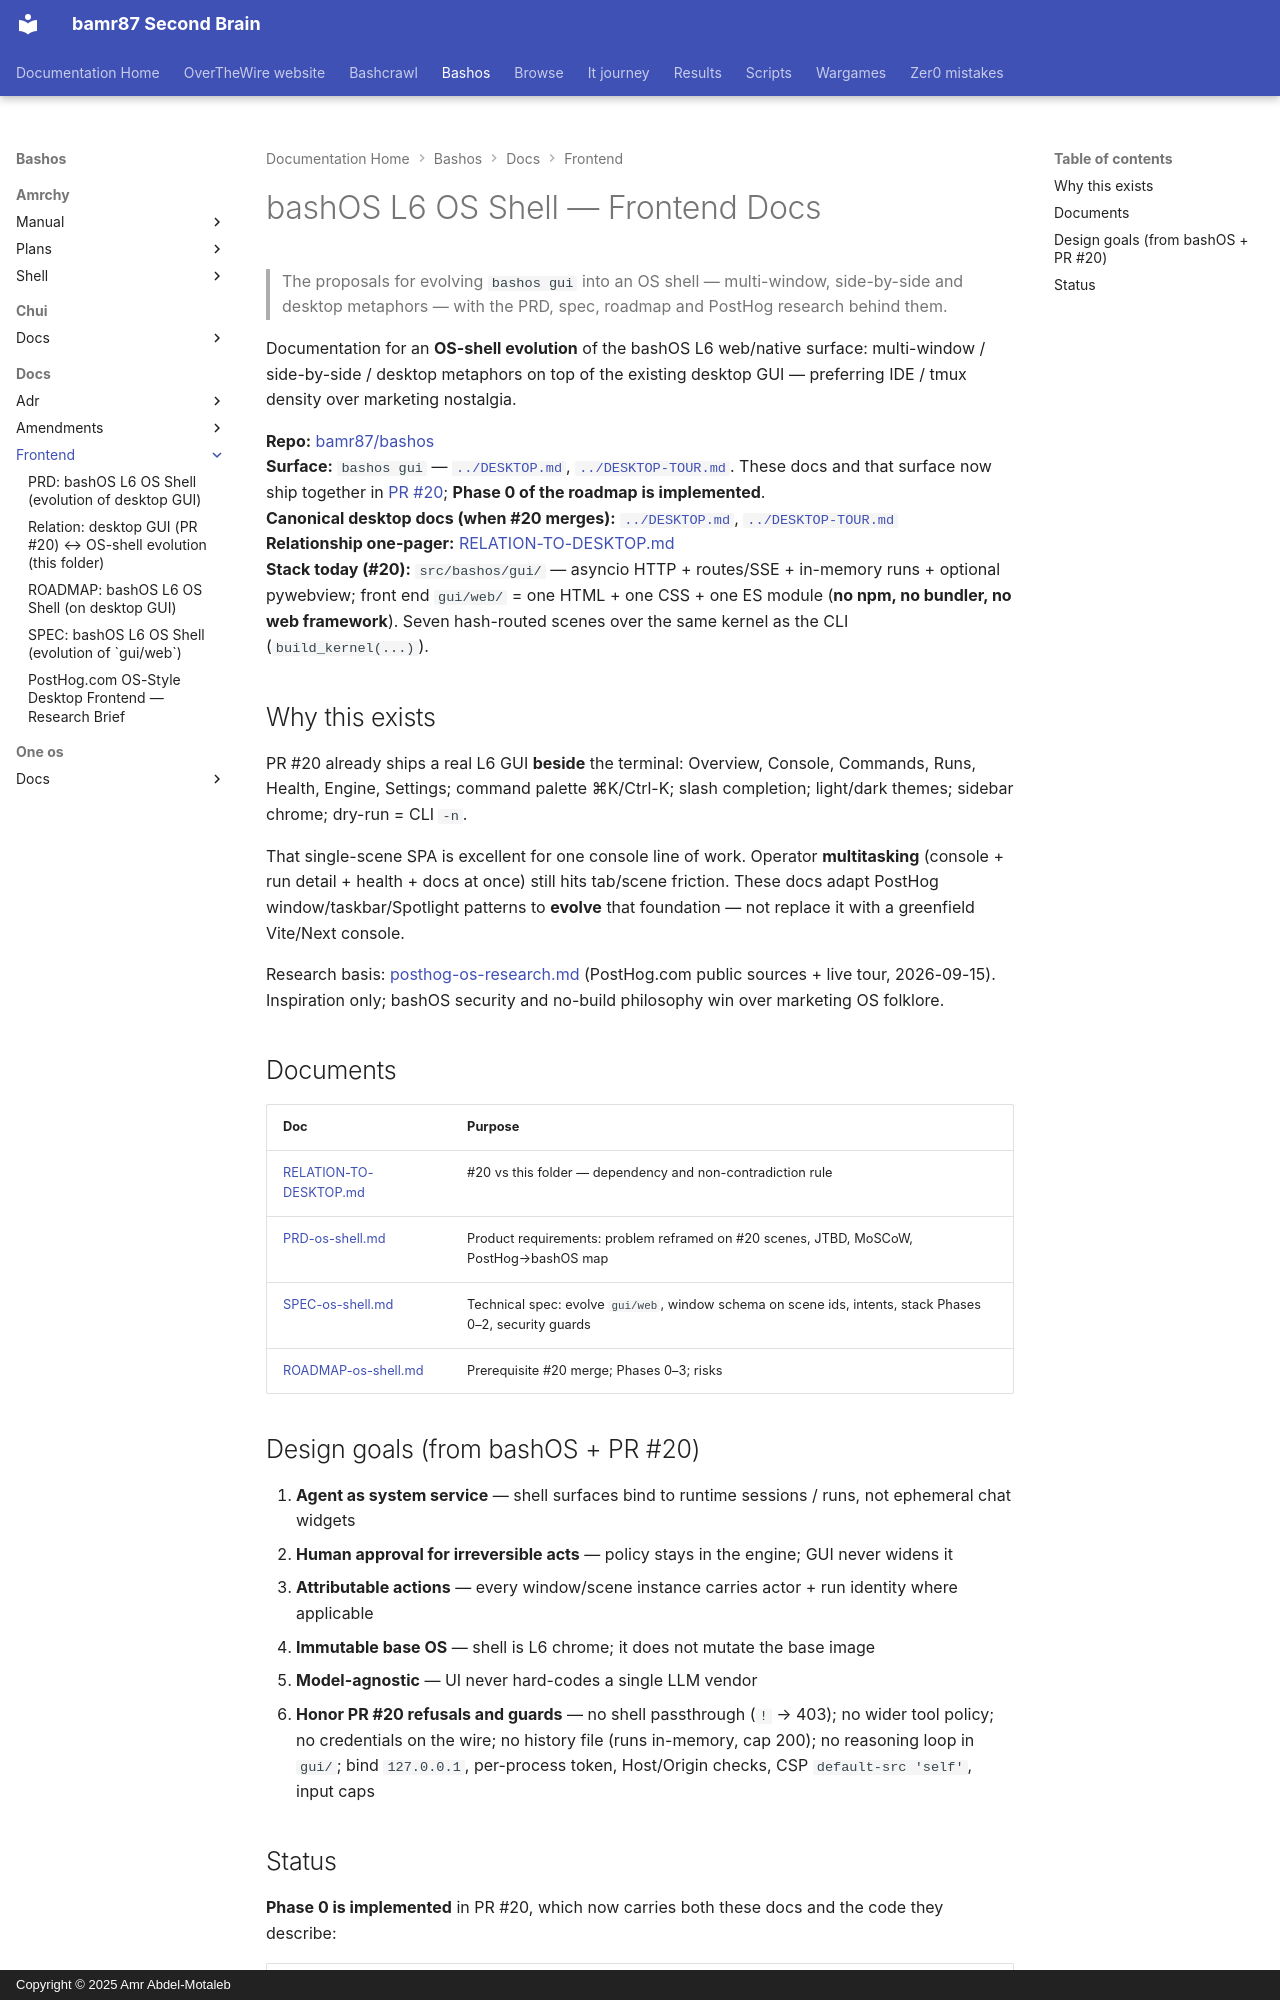

repository: bamr87/README · page: bashos/docs/frontend/index.html · generator: mkdocs · copyright: Copyright © 2025 Amr Abdel-Motaleb

---
source_file: docs/frontend/README.md
source_repo: bamr87/bashos
source_url: https://github.com/bamr87/bashos/blob/main/docs/frontend/README.md
title: bashOS L6 OS Shell — Frontend Docs
---
# bashOS L6 OS Shell — Frontend Docs

> The proposals for evolving `bashos gui` into an OS shell — multi-window, side-by-side and desktop metaphors — with the PRD, spec, roadmap and PostHog research behind them.

Documentation for an **OS-shell evolution** of the bashOS L6 web/native surface: multi-window / side-by-side / desktop metaphors on top of the existing desktop GUI — preferring IDE / tmux density over marketing nostalgia.

**Repo:** [bamr87/bashos](https://github.com/bamr87/bashos)  
**Surface:** `bashos gui` — [`../DESKTOP.md`](../DESKTOP.md), [`../DESKTOP-TOUR.md`](../DESKTOP-TOUR.md). These docs and that surface now ship together in [PR #20](https://github.com/bamr87/bashos/pull/20); **Phase 0 of the roadmap is implemented**.  
**Canonical desktop docs (when #20 merges):** [`../DESKTOP.md`](../DESKTOP.md), [`../DESKTOP-TOUR.md`](../DESKTOP-TOUR.md)  
**Relationship one-pager:** [RELATION-TO-DESKTOP.md](./RELATION-TO-DESKTOP.md)  
**Stack today (#20):** `src/bashos/gui/` — asyncio HTTP + routes/SSE + in-memory runs + optional pywebview; front end `gui/web/` = one HTML + one CSS + one ES module (**no npm, no bundler, no web framework**). Seven hash-routed scenes over the same kernel as the CLI (`build_kernel(...)`).

## Why this exists

PR #20 already ships a real L6 GUI **beside** the terminal: Overview, Console, Commands, Runs, Health, Engine, Settings; command palette ⌘K/Ctrl-K; slash completion; light/dark themes; sidebar chrome; dry-run = CLI `-n`.

That single-scene SPA is excellent for one console line of work. Operator **multitasking** (console + run detail + health + docs at once) still hits tab/scene friction. These docs adapt PostHog window/taskbar/Spotlight patterns to **evolve** that foundation — not replace it with a greenfield Vite/Next console.

Research basis: [posthog-os-research.md](./posthog-os-research.md) (PostHog.com public sources + live tour, 2026-09-15). Inspiration only; bashOS security and no-build philosophy win over marketing OS folklore.

## Documents

| Doc | Purpose |
|---|---|
| [RELATION-TO-DESKTOP.md](./RELATION-TO-DESKTOP.md) | #20 vs this folder — dependency and non-contradiction rule |
| [PRD-os-shell.md](./PRD-os-shell.md) | Product requirements: problem reframed on #20 scenes, JTBD, MoSCoW, PostHog→bashOS map |
| [SPEC-os-shell.md](./SPEC-os-shell.md) | Technical spec: evolve `gui/web`, window schema on scene ids, intents, stack Phases 0–2, security guards |
| [ROADMAP-os-shell.md](./ROADMAP-os-shell.md) | Prerequisite #20 merge; Phases 0–3; risks |

## Design goals (from bashOS + PR #20)

1. **Agent as system service** — shell surfaces bind to runtime sessions / runs, not ephemeral chat widgets  
2. **Human approval for irreversible acts** — policy stays in the engine; GUI never widens it  
3. **Attributable actions** — every window/scene instance carries actor + run identity where applicable  
4. **Immutable base OS** — shell is L6 chrome; it does not mutate the base image  
5. **Model-agnostic** — UI never hard-codes a single LLM vendor  
6. **Honor PR #20 refusals and guards** — no shell passthrough (`!` → 403); no wider tool policy; no credentials on the wire; no history file (runs in-memory, cap 200); no reasoning loop in `gui/`; bind `127.0.0.1`, per-process token, Host/Origin checks, CSP `default-src 'self'`, input caps
